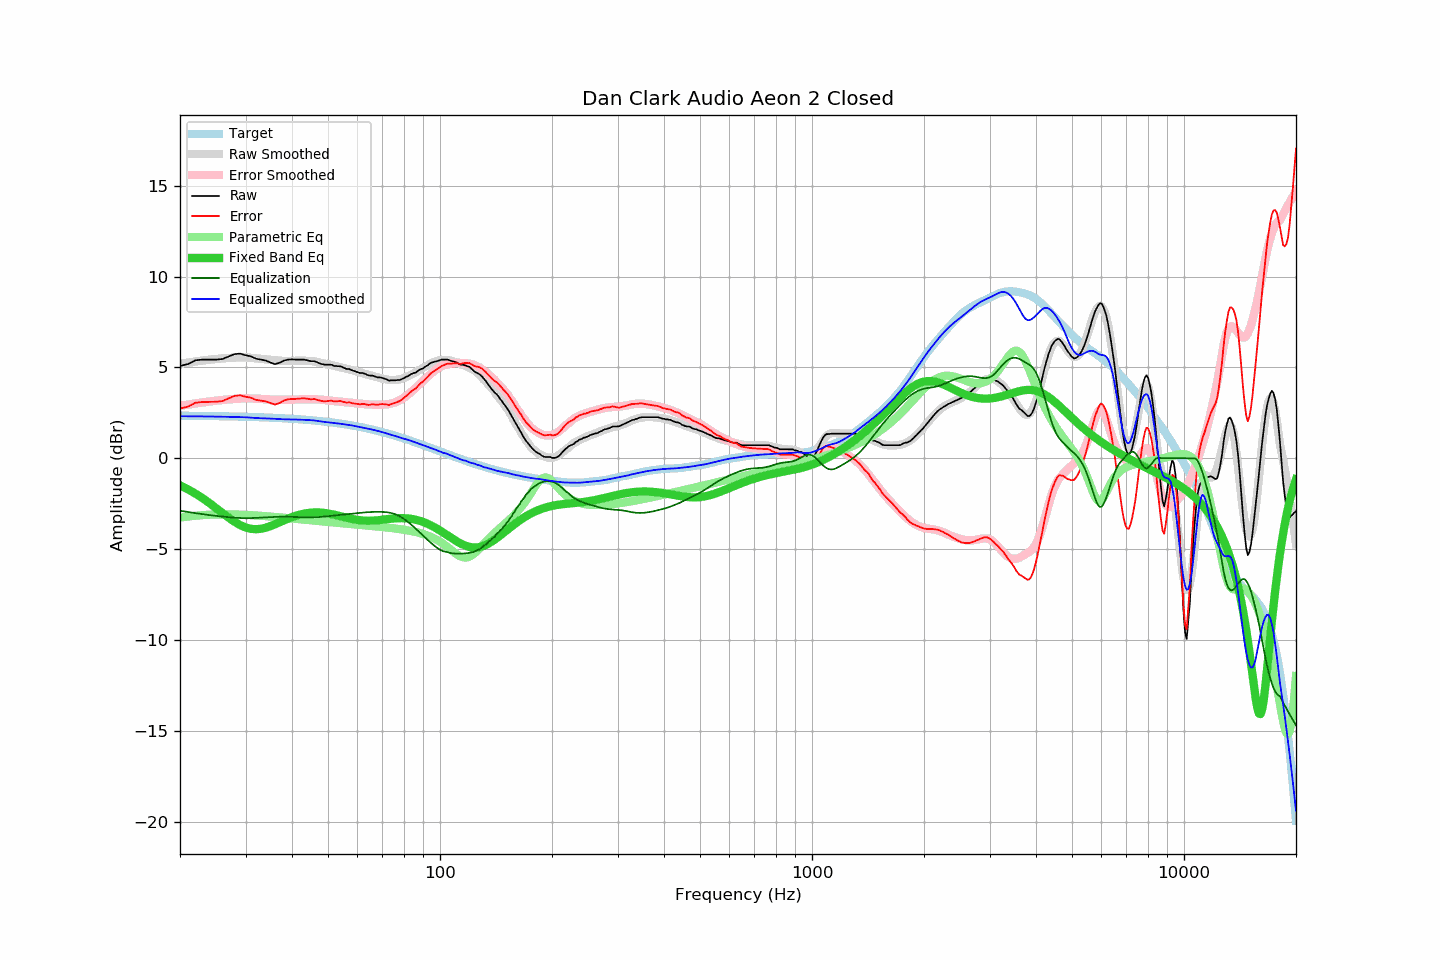

The file beside this chart, header and first rows:
frequency, raw, error, smoothed, error_smoothed, equalization, parametric_eq, equalized_raw, equalized_smoothed, target
20, 5.08, 2.74, 5.20, 2.89, -2.89, -1.49, 2.20, 2.32, 2.35
21, 5.18, 2.84, 5.27, 2.96, -2.96, -1.71, 2.23, 2.31, 2.34
22, 5.39, 3.06, 5.33, 3.02, -3.02, -1.94, 2.37, 2.31, 2.34
23, 5.43, 3.10, 5.38, 3.08, -3.08, -2.20, 2.36, 2.31, 2.33
24, 5.43, 3.11, 5.43, 3.13, -3.13, -2.46, 2.31, 2.30, 2.33
25, 5.43, 3.11, 5.47, 3.17, -3.17, -2.74, 2.26, 2.30, 2.32
26, 5.46, 3.15, 5.50, 3.21, -3.21, -3.01, 2.25, 2.29, 2.31
27, 5.60, 3.29, 5.52, 3.24, -3.24, -3.26, 2.36, 2.28, 2.31
28, 5.73, 3.43, 5.54, 3.27, -3.27, -3.49, 2.46, 2.27, 2.30
29, 5.76, 3.47, 5.55, 3.29, -3.29, -3.67, 2.47, 2.27, 2.29
30, 5.67, 3.39, 5.56, 3.30, -3.30, -3.80, 2.37, 2.26, 2.28
31, 5.61, 3.34, 5.53, 3.29, -3.29, -3.88, 2.32, 2.24, 2.28
32, 5.48, 3.21, 5.50, 3.28, -3.28, -3.90, 2.20, 2.22, 2.27
33, 5.43, 3.17, 5.47, 3.26, -3.26, -3.88, 2.17, 2.21, 2.26
34, 5.38, 3.13, 5.45, 3.25, -3.25, -3.82, 2.13, 2.20, 2.25
35, 5.27, 3.03, 5.43, 3.24, -3.24, -3.73, 2.04, 2.19, 2.24
36, 5.18, 2.96, 5.40, 3.22, -3.22, -3.63, 1.96, 2.17, 2.23
37, 5.25, 3.04, 5.37, 3.22, -3.22, -3.53, 2.04, 2.16, 2.21
38, 5.37, 3.17, 5.36, 3.21, -3.21, -3.42, 2.16, 2.15, 2.20
39, 5.43, 3.24, 5.36, 3.21, -3.21, -3.32, 2.22, 2.14, 2.19
40, 5.44, 3.27, 5.36, 3.22, -3.22, -3.24, 2.22, 2.14, 2.17
41, 5.43, 3.27, 5.37, 3.23, -3.23, -3.16, 2.20, 2.13, 2.16
42, 5.43, 3.29, 5.37, 3.25, -3.25, -3.10, 2.19, 2.13, 2.15
43, 5.43, 3.30, 5.37, 3.25, -3.25, -3.05, 2.18, 2.12, 2.13
44, 5.39, 3.28, 5.36, 3.25, -3.25, -3.01, 2.14, 2.11, 2.11
45, 5.34, 3.25, 5.35, 3.25, -3.25, -2.99, 2.09, 2.10, 2.10
46, 5.34, 3.26, 5.33, 3.25, -3.25, -2.98, 2.09, 2.08, 2.08
47, 5.26, 3.20, 5.29, 3.24, -3.24, -2.98, 2.02, 2.05, 2.06
48, 5.19, 3.15, 5.25, 3.23, -3.23, -2.99, 1.97, 2.02, 2.04
49, 5.15, 3.13, 5.21, 3.21, -3.21, -3.01, 1.94, 2.00, 2.02
50, 5.15, 3.15, 5.17, 3.19, -3.19, -3.04, 1.96, 1.98, 2.00
51, 5.15, 3.17, 5.13, 3.17, -3.17, -3.07, 1.98, 1.97, 1.98
52, 5.08, 3.13, 5.09, 3.15, -3.15, -3.11, 1.93, 1.94, 1.96
53, 5.07, 3.14, 5.05, 3.13, -3.13, -3.14, 1.94, 1.92, 1.93
54, 5.06, 3.15, 5.01, 3.11, -3.11, -3.19, 1.95, 1.90, 1.91
55, 4.99, 3.11, 4.97, 3.10, -3.10, -3.23, 1.90, 1.88, 1.88
56, 4.92, 3.06, 4.93, 3.08, -3.08, -3.27, 1.84, 1.85, 1.86
57, 4.91, 3.08, 4.89, 3.06, -3.06, -3.30, 1.85, 1.83, 1.83
58, 4.84, 3.04, 4.85, 3.04, -3.04, -3.34, 1.80, 1.81, 1.81
59, 4.79, 3.01, 4.81, 3.03, -3.03, -3.37, 1.76, 1.78, 1.78
60, 4.74, 2.99, 4.76, 3.01, -3.01, -3.39, 1.73, 1.75, 1.75
61, 4.69, 2.97, 4.72, 3.00, -3.00, -3.41, 1.69, 1.71, 1.72
62, 4.69, 3.00, 4.68, 2.99, -2.99, -3.43, 1.70, 1.69, 1.69
63, 4.64, 2.98, 4.64, 2.98, -2.98, -3.43, 1.67, 1.66, 1.66
64, 4.57, 2.94, 4.60, 2.97, -2.97, -3.44, 1.61, 1.63, 1.63
65, 4.55, 2.95, 4.56, 2.96, -2.96, -3.44, 1.59, 1.60, 1.60
66, 4.55, 2.98, 4.52, 2.95, -2.95, -3.43, 1.60, 1.57, 1.57
67, 4.49, 2.95, 4.49, 2.95, -2.95, -3.42, 1.54, 1.54, 1.54
68, 4.45, 2.94, 4.45, 2.95, -2.95, -3.41, 1.51, 1.51, 1.51
69, 4.45, 2.98, 4.42, 2.95, -2.95, -3.40, 1.50, 1.47, 1.47
70, 4.42, 2.98, 4.39, 2.95, -2.95, -3.38, 1.47, 1.44, 1.44
71, 4.38, 2.97, 4.36, 2.96, -2.96, -3.37, 1.42, 1.40, 1.41
72, 4.33, 2.96, 4.33, 2.97, -2.97, -3.35, 1.36, 1.36, 1.37
73, 4.27, 2.93, 4.32, 2.99, -2.99, -3.34, 1.28, 1.33, 1.34
74, 4.29, 2.99, 4.31, 3.02, -3.02, -3.32, 1.28, 1.29, 1.30
75, 4.29, 3.02, 4.30, 3.05, -3.05, -3.31, 1.24, 1.26, 1.27
76, 4.29, 3.06, 4.31, 3.09, -3.09, -3.30, 1.20, 1.22, 1.23
77, 4.31, 3.11, 4.33, 3.14, -3.14, -3.30, 1.17, 1.19, 1.20
78, 4.31, 3.15, 4.35, 3.20, -3.20, -3.29, 1.11, 1.15, 1.16
79, 4.36, 3.24, 4.38, 3.26, -3.26, -3.29, 1.10, 1.11, 1.13
... 553 more rows
